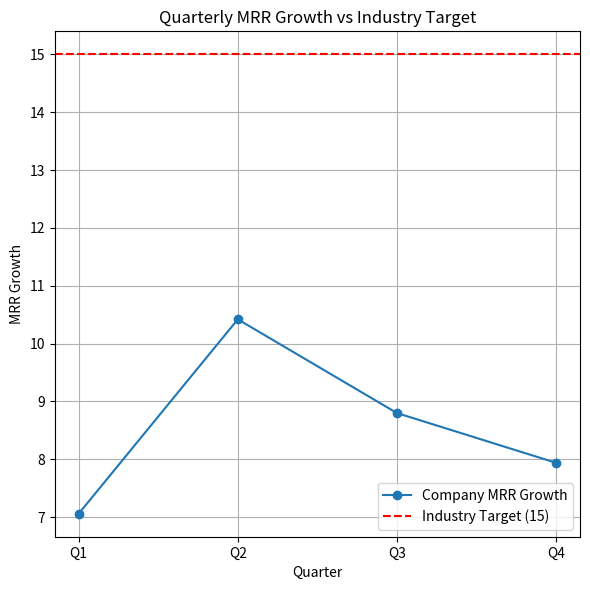

Reproduce this figure in Python.
import pandas as pd
import matplotlib.pyplot as plt

# Quarterly MRR Growth Data
data = {
    "Quarter": ["Q1", "Q2", "Q3", "Q4"],
    "MRR_Growth": [7.06, 10.42, 8.80, 7.94]
}

# Create DataFrame
df = pd.DataFrame(data)

# Calculate average
average_growth = df["MRR_Growth"].mean()
print(f"Average MRR Growth: {average_growth:.2f}")

# Industry target
industry_target = 15

# Plot trend
plt.figure(figsize=(6, 6))
plt.plot(df["Quarter"], df["MRR_Growth"], marker="o", label="Company MRR Growth")
plt.axhline(y=industry_target, color="r", linestyle="--", label="Industry Target (15)")
plt.title("Quarterly MRR Growth vs Industry Target")
plt.xlabel("Quarter")
plt.ylabel("MRR Growth")
plt.legend()
plt.grid(True)
plt.tight_layout()
plt.savefig("trend.png")  # Save chart for README
plt.show()
